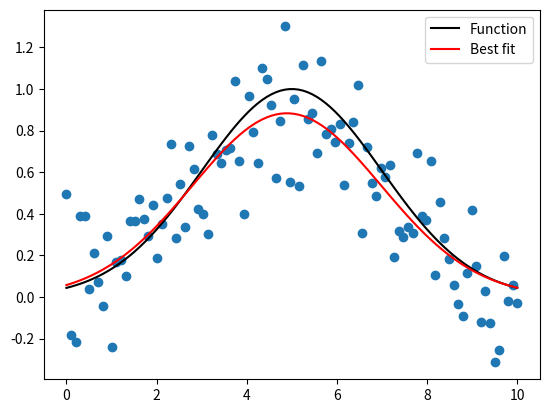

This chart was generated by the following Python code:
import numpy as np
from scipy.optimize import curve_fit
import matplotlib.pyplot as mpl
  
# Let's create a function to model and create data
def func(x, a, x0, sigma):
    c = np.exp(-(x-x0)**2/(2*sigma**2))
    return a*np.exp(-(x-x0)**2/(2*sigma**2))
# Generating clean data
x = np.linspace(0, 10, 100)
y = func(x, 1, 5, 2)
  
# Adding noise to the data
yn = y + 0.2 * np.random.normal(size=len(x))
  
# Plot out the current state of the data and model
fig = mpl.figure()
ax = fig.add_subplot(111)
ax.plot(x, y, c='k', label='Function')
ax.scatter(x, yn)
  
# Executing curve_fit on noisy data
popt, pcov = curve_fit(func, x, yn)
  
#popt returns the best fit values for parameters of the given model (func)
print (popt)
  
ym = func(x, popt[0], popt[1], popt[2])
ax.plot(x, ym, c='r', label='Best fit')
ax.legend()
fig.savefig('model_fit.png')
